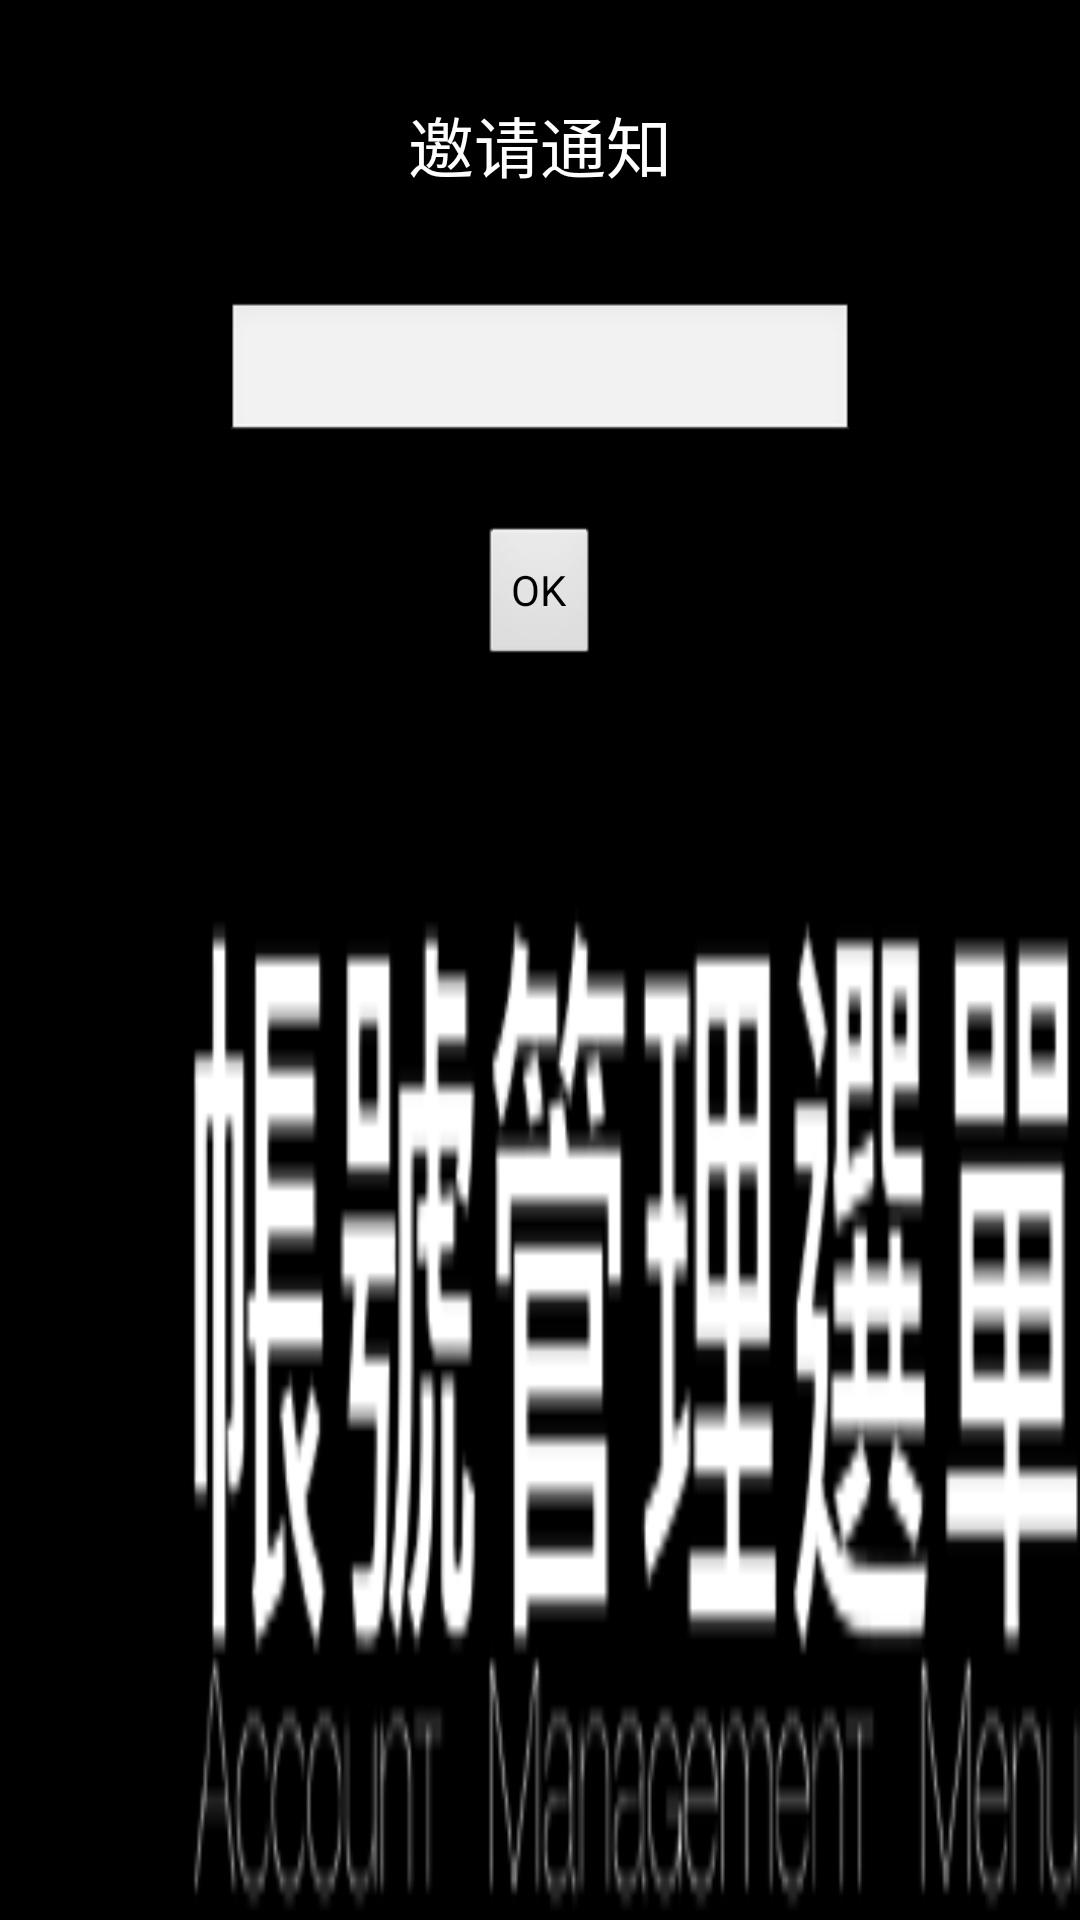

Here is an Android app screen rendered from its layout file. Give the layout XML and the strings, colors and styles it references.
<!-- AndroidManifest.xml: application theme android:Theme.NoTitleBar.Fullscreen -->
<!-- res/layout/dlg_msg.xml -->
<RelativeLayout xmlns:android="http://schemas.android.com/apk/res/android"
    xmlns:tools="http://schemas.android.com/tools"
    android:layout_width="wrap_content"
    android:layout_height="wrap_content"
    android:background="@drawable/b03"
    tools:context="com.app.boysrun.BluActivity" >

    <RelativeLayout
        android:id="@+id/RL"
        android:layout_width="match_parent"
        android:layout_height="match_parent" >

        <Button
            android:id="@+id/btn_ok"
            android:layout_width="wrap_content"
            android:layout_height="wrap_content"
            android:layout_alignParentTop="true"
            android:layout_centerHorizontal="true"
            android:layout_marginTop="175dp"
            android:text="OK" />

        <TextView
            android:id="@+id/msg"
            android:layout_width="wrap_content"
            android:layout_height="wrap_content"
            android:layout_alignParentTop="true"
            android:layout_centerHorizontal="true"
            android:layout_marginTop="32dp"
            android:text="邀请通知"
            android:textAppearance="?android:attr/textAppearanceLarge" />

        <EditText
            android:id="@+id/edit1"
            android:layout_width="wrap_content"
            android:layout_height="wrap_content"
            android:layout_below="@+id/msg"
            android:layout_centerHorizontal="true"
            android:layout_marginTop="36dp"
            android:ems="10" />

    </RelativeLayout>

</RelativeLayout>
<!-- resources referenced by this layout -->
<resources>
  <!-- drawable b03: png bitmap (drawable-hdpi, 26011 bytes) -->
</resources>
